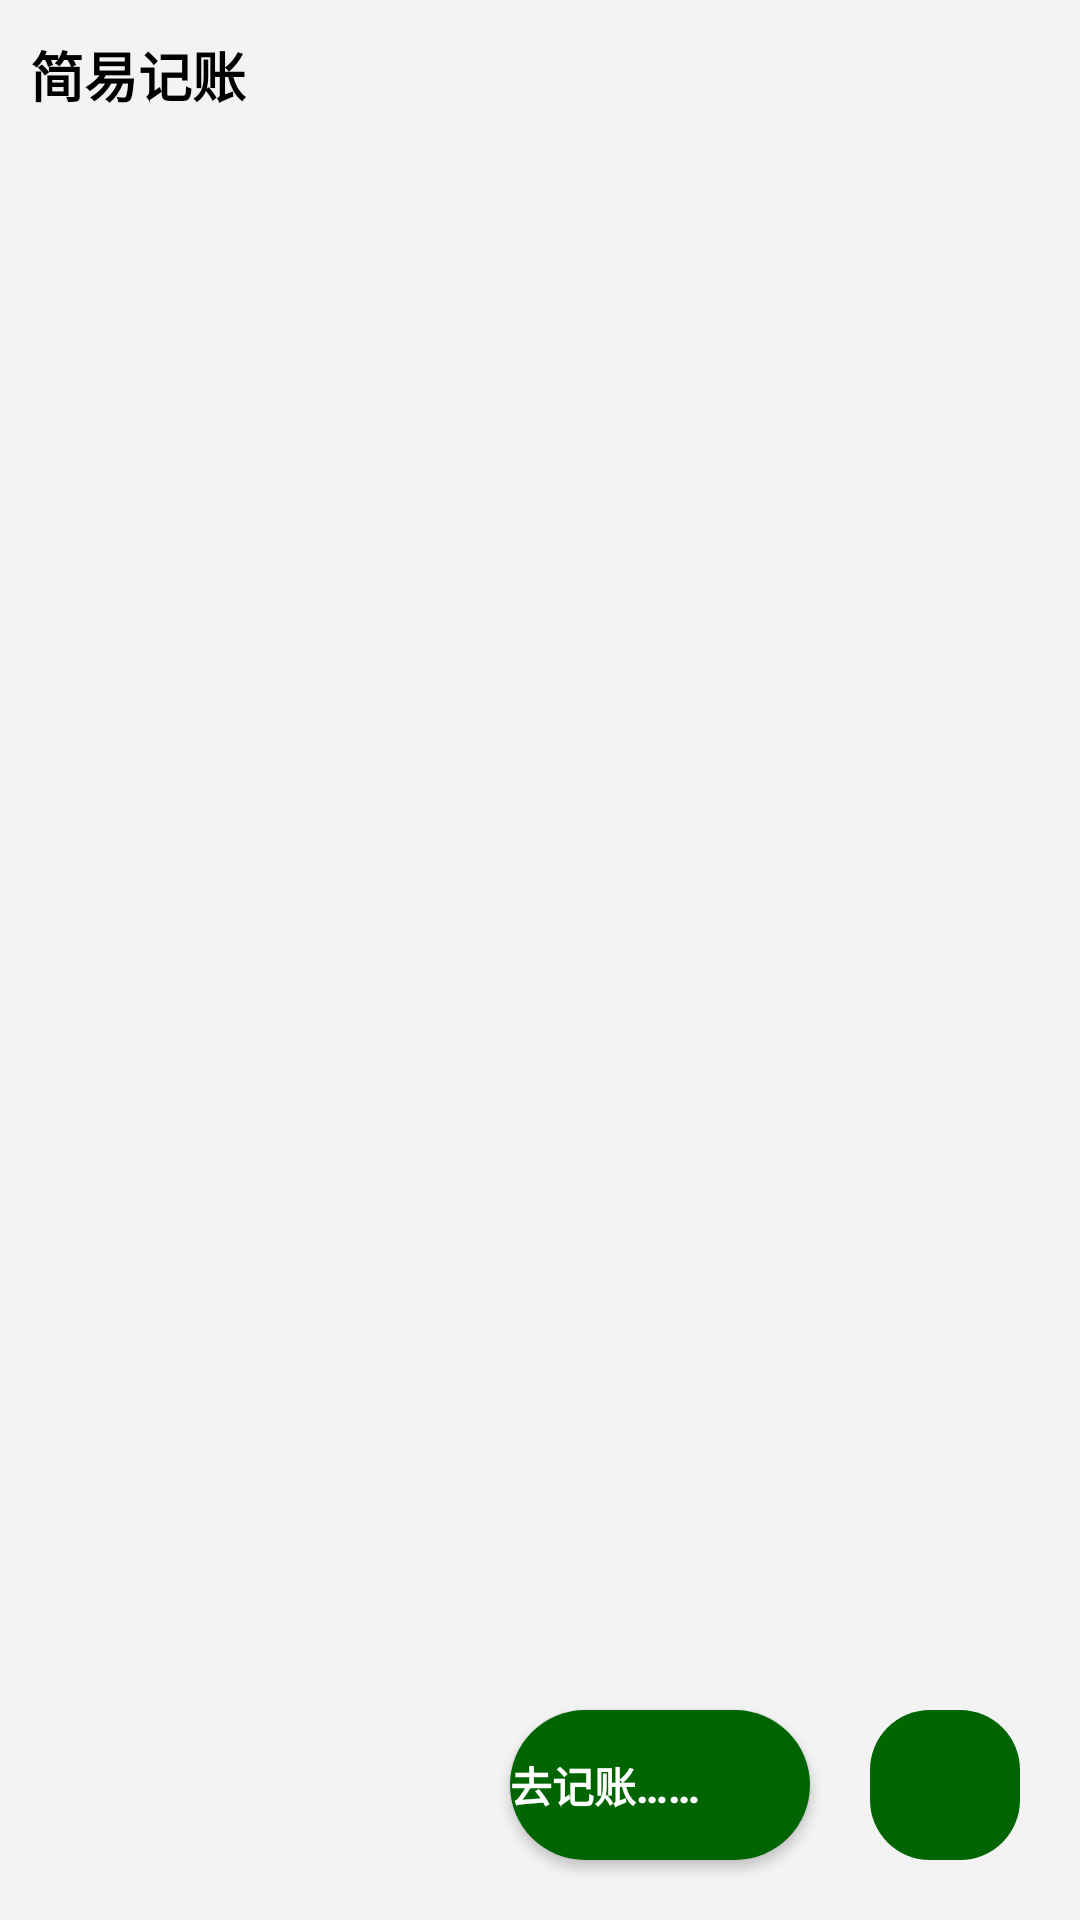

Android layout source for this screen:
<!-- AndroidManifest.xml: application theme Theme.Examtally -->
<!-- res/layout/activity_main.xml -->
<?xml version="1.0" encoding="utf-8"?>
<RelativeLayout xmlns:android="http://schemas.android.com/apk/res/android"
android:layout_width="match_parent"
android:layout_height="match_parent"
android:background="@color/grey_f3f3f3">

<RelativeLayout
    android:id="@+id/main_top_layout"
    android:layout_width="match_parent"
    android:layout_height="50dp">

    <TextView
        android:text="@string/app_name"
        android:layout_width="wrap_content"
        android:layout_height="match_parent"
        android:gravity="center"
        android:padding="10dp"
        android:textStyle="bold"
        android:textSize="18sp"
        android:textColor="@color/black"/>


</RelativeLayout>

<ListView
    android:id="@+id/main_lv"
    android:layout_width="match_parent"
    android:layout_height="match_parent"
    android:layout_below="@id/main_top_layout"
    android:padding="10dp"
    android:divider="@null"
    android:dividerHeight="6dp"
    android:scrollbars="none"
    android:background="@color/grey_f3f3f3"/>

<ImageButton
    android:id="@+id/main_btn_more"
    android:layout_width="50dp"
    android:layout_height="50dp"
    android:layout_alignParentRight="true"
    android:layout_alignParentBottom="true"
    android:layout_margin="20dp"
    android:background="@drawable/main_morebtn_bg"/>

<Button
    android:id="@+id/main_btn_edit"
    android:layout_width="100dp"
    android:layout_height="50dp"
    android:layout_alignBottom="@id/main_btn_more"
    android:background="@drawable/main_recordbtn_bg"
    android:layout_toLeftOf="@id/main_btn_more"
    android:text="@string/editone"
    android:textStyle="bold"
    android:textColor="@color/white"
    android:gravity="center_vertical"/>
</RelativeLayout>
<!-- resources referenced by this layout -->
<resources>
  <color name="black">#000000</color>
  <color name="grey_f3f3f3">#f3f3f3</color>
  <color name="white">#ffffff</color>
  <!-- drawable main_morebtn_bg (drawable) -->
  <?xml version="1.0" encoding="utf-8"?>
  <shape xmlns:android="http://schemas.android.com/apk/res/android"
  android:shape="rectangle">
      <corners android:radius="20dp"/>
  
  <solid android:color="@color/green_006400"/>
  </shape>
  <!-- drawable main_recordbtn_bg (drawable) -->
  <?xml version="1.0" encoding="utf-8"?>
  <shape xmlns:android="http://schemas.android.com/apk/res/android"
  android:shape="rectangle">
      <solid android:color="@color/green_006400"/>
  
  
  <corners android:radius="50dp"/>
  </shape>
  <string name="app_name">简易记账</string>
  <string name="editone">去记账……</string>
  <style name="Theme.Examtally" parent="Theme.MaterialComponents.DayNight.DarkActionBar">
          
  
          <item name="colorOnPrimary">@color/white</item>
          
  
          <item name="colorOnSecondary">@color/black</item>
          
          <item name="android:statusBarColor" tools:targetApi="l">?attr/colorPrimaryVariant</item>
          
      </style>
  <color name="green_006400">#006400</color>
</resources>
